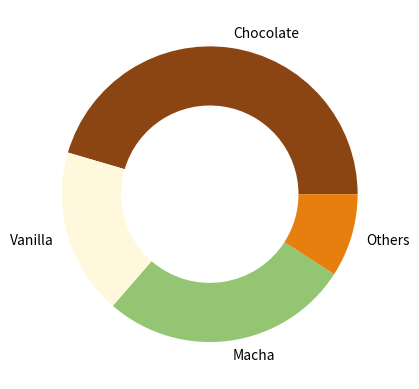

Recreate this plot in Python.
import matplotlib.pyplot as plt

flavors = ('Chocolate', 'Vanilla', 'Macha', 'Others')
votes = (50, 20, 30, 10)
colors = ('#8B4513', '#FFF8DC', '#93C572', '#E67F0D')
explode = (0.1, 0, 0, 0)

# plt.pie(
#     x=votes,
#     labels=flavors,
#     autopct='%1.1f%%',
#     colors=colors,
#     explode=explode,
# )

# using wedgepros parameters
plt.pie(
    x=votes,
    labels=flavors,
    colors=colors,
    wedgeprops={'width':0.4}
)

plt.show()